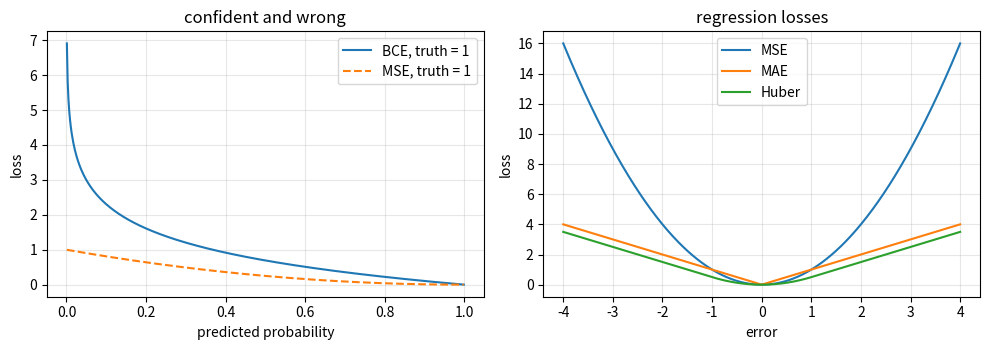

Write Python code to recreate this figure.
import numpy as np

rng = np.random.default_rng(0)

def mse(y, p):  return (y - p) ** 2
def mae(y, p):  return np.abs(y - p)
def huber(y, p, delta=1.0):
    e = np.abs(y - p)
    return np.where(e <= delta, 0.5 * e ** 2, delta * (e - 0.5 * delta))

err = np.array([0.0, 0.5, 1.0, 2.0, 5.0, 10.0])
print(f"{'error':>8}{'MSE':>10}{'MAE':>8}{'Huber':>9}")
for e in err:
    print(f"{e:>8.1f}{mse(0, e):>10.2f}{mae(0, e):>8.2f}{huber(0, e):>9.2f}")

clean = rng.normal(50, 5, size=200)
dirty = clean.copy()
dirty[0] = 500.0                                   # one typo in the data

grid = np.linspace(30, 90, 6001)
def best_constant(data, loss):
    costs = np.array([loss(data, c).mean() for c in grid])
    return grid[costs.argmin()]

print(f"{'':>10}{'clean':>10}{'with 1 outlier':>17}{'shift':>9}")
for name, loss in (("MSE", mse), ("MAE", mae), ("Huber", huber)):
    a, b = best_constant(clean, loss), best_constant(dirty, loss)
    print(f"{name:>10}{a:>10.2f}{b:>17.2f}{b - a:>9.2f}")
print(f"\ntrue mean of the clean data: {clean.mean():.2f}, median: {np.median(clean):.2f}")

# derivative of each loss w.r.t. the prediction, near zero error
h = 1e-6
for name, loss in (("MSE", mse), ("MAE", mae), ("Huber", huber)):
    grads = [(loss(0.0, e + h) - loss(0.0, e - h)) / (2 * h) for e in (-0.5, -0.01, 0.01, 0.5)]
    print(f"{name:>7}  d/dp at e = -0.5, -0.01, +0.01, +0.5: "
          + "  ".join(f"{g:+.3f}" for g in grads))

def bce(y, p, eps=1e-12):
    p = np.clip(p, eps, 1 - eps)
    return -(y * np.log(p) + (1 - y) * np.log(1 - p))

print("truth is 1:")
print(f"{'predicted p':>13}{'BCE':>9}{'MSE':>9}")
for p in (0.9, 0.7, 0.5, 0.3, 0.1, 0.01, 0.001):
    print(f"{p:>13.3f}{bce(1, p):>9.3f}{mse(1, p):>9.3f}")

# Optional plot. Skip if matplotlib is unavailable.
import matplotlib.pyplot as plt

p = np.linspace(1e-3, 1 - 1e-3, 500)
fig, ax = plt.subplots(1, 2, figsize=(10, 3.6))
ax[0].plot(p, bce(1, p), label="BCE, truth = 1")
ax[0].plot(p, mse(1, p), "--", label="MSE, truth = 1")
ax[0].set(xlabel="predicted probability", ylabel="loss", title="confident and wrong")
ax[0].legend(); ax[0].grid(alpha=.3)

e = np.linspace(-4, 4, 500)
for name, loss in (("MSE", mse), ("MAE", mae), ("Huber", huber)):
    ax[1].plot(e, loss(0.0, e), label=name)
ax[1].set(xlabel="error", ylabel="loss", title="regression losses")
ax[1].legend(); ax[1].grid(alpha=.3)
plt.tight_layout(); plt.show()

def softmax(z):
    e = np.exp(z - z.max()); return e / e.sum()

def cce(y_onehot, p, eps=1e-12):
    return -(y_onehot * np.log(np.clip(p, eps, 1))).sum()

logits = np.array([2.0, 1.0, 0.1, -1.0])
p = softmax(logits)
print("probabilities:", np.round(p, 4), " sum =", p.sum())

for true_class in range(4):
    y = np.zeros(4); y[true_class] = 1
    print(f"  true class {true_class}: loss {cce(y, p):.4f}   "
          f"= -log({p[true_class]:.4f}) = {-np.log(p[true_class]):.4f}")

def sparse_cce(idx, p, eps=1e-12):
    return -np.log(np.clip(p[idx], eps, 1))

for true_class in range(4):
    y = np.zeros(4); y[true_class] = 1
    assert np.isclose(cce(y, p), sparse_cce(true_class, p))
print("one-hot and sparse forms agree exactly for every class")
